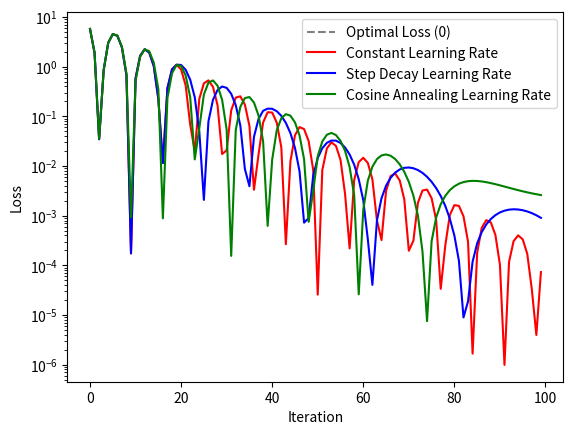
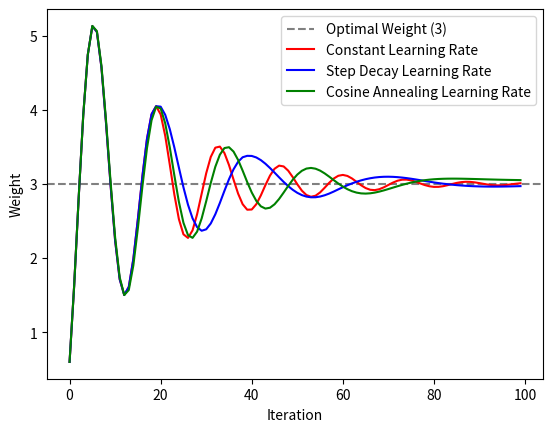
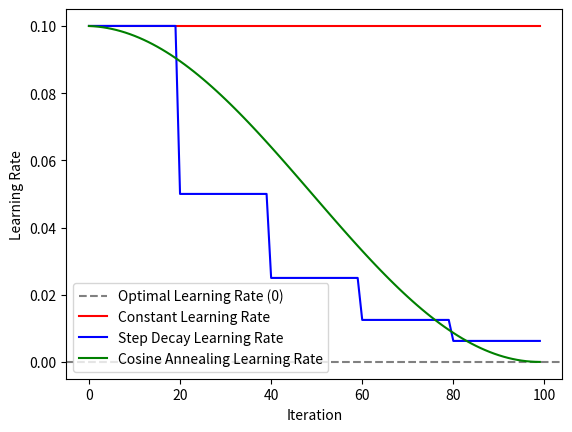

Source code (Python) for these figures, in order:
import numpy as np
import matplotlib.pyplot as plt

initial_learning_rate = 0.1
num_iterations = 100
decay_factor = 0.5
decay_interval = 20
momentum_beta = 0.9

weight_history = []
loss_history = []
learning_rate_history = []

# constant learning rate
def constant_lr(initial_lr):
    return initial_lr

# step decay learning rate
def step_decay_lr(initial_lr, iteration, decay_factor, decay_interval):
    if iteration > 1 and (iteration - 1) % decay_interval == 0:
            initial_lr = initial_lr * decay_factor
    return initial_lr

# cosine annealing learning rate
def cosine_annealing_lr(initial_lr, iteration, total_iterations):
    return (initial_lr/2) * (1 + np.cos(np.pi * iteration / total_iterations))

# function to calculate the gradient
def compute_gradient(w):
    return 2*(w-3)

# Defines a function to update the weight using the gradient descent algorithm
def update_weight(w, velocity):
    return w - velocity

def train_with_momentum(schedule_fn, num_iterations):
    weight = 0.0
    velocity = 0.0

    weight_history = []
    loss_history = []
    learning_rate_history = []

    learning_rate = initial_learning_rate
    for i in range(1, num_iterations+1):
        # Calculate current learning rate
        if schedule_fn == 'constant':
            learning_rate = constant_lr(initial_learning_rate)
        elif schedule_fn == 'step_decay':
            learning_rate = step_decay_lr(learning_rate, i, decay_factor, decay_interval)
        elif schedule_fn == 'cosine_annealing':
            learning_rate = cosine_annealing_lr(initial_learning_rate, i, num_iterations)
        else:
            raise ValueError(f"Invalid schedule function: {schedule_fn}")

        # Calculate the gradient
        gradient = compute_gradient(weight)
        # Update the velocity
        velocity = velocity * momentum_beta + learning_rate * gradient
        # Update the weight
        weight = update_weight(weight, velocity)
        # Calculate the loss
        loss = (weight-3)**2
        # Store weight, loss, learning rate
        weight_history.append(weight)
        loss_history.append(loss)
        learning_rate_history.append(learning_rate)
    return weight_history, loss_history, learning_rate_history

# train the model with the constant learning rate
constant_weight_history, constant_loss_history, constant_learning_rate_history = train_with_momentum('constant', num_iterations)
# train the model with the step decay learning rate
step_decay_weight_history, step_decay_loss_history, step_decay_learning_rate_history = train_with_momentum('step_decay', num_iterations)
# train the model with the cosine annealing learning rate
cosine_annealing_weight_history, cosine_annealing_loss_history, cosine_annealing_learning_rate_history = train_with_momentum('cosine_annealing', num_iterations)


# plot the loss histories
plt.axhline(y=0, color='gray', linestyle='--', label='Optimal Loss (0)')
plt.yscale('log')
plt.xlabel('Iteration')
plt.ylabel('Loss')
plt.plot(range(num_iterations), constant_loss_history, label='Constant Learning Rate', color='red')
plt.plot(range(num_iterations), step_decay_loss_history, label='Step Decay Learning Rate', color='blue')
plt.plot(range(num_iterations), cosine_annealing_loss_history, label='Cosine Annealing Learning Rate', color='green')
plt.legend()
plt.show()


# plot the weight histories
plt.axhline(y=3, color='gray', linestyle='--', label='Optimal Weight (3)')
plt.xlabel('Iteration')
plt.ylabel('Weight')
plt.plot(range(num_iterations), constant_weight_history, label='Constant Learning Rate', color='red')
plt.plot(range(num_iterations), step_decay_weight_history, label='Step Decay Learning Rate', color='blue')
plt.plot(range(num_iterations), cosine_annealing_weight_history, label='Cosine Annealing Learning Rate', color='green')
plt.legend()
plt.show()

# plot the learning rate histories
plt.axhline(y=0, color='gray', linestyle='--', label='Optimal Learning Rate (0)')
plt.xlabel('Iteration')
plt.ylabel('Learning Rate')
plt.plot(range(num_iterations), constant_learning_rate_history, label='Constant Learning Rate', color='red')
plt.plot(range(num_iterations), step_decay_learning_rate_history, label='Step Decay Learning Rate', color='blue')
plt.plot(range(num_iterations), cosine_annealing_learning_rate_history, label='Cosine Annealing Learning Rate', color='green')
plt.legend()
plt.show()
